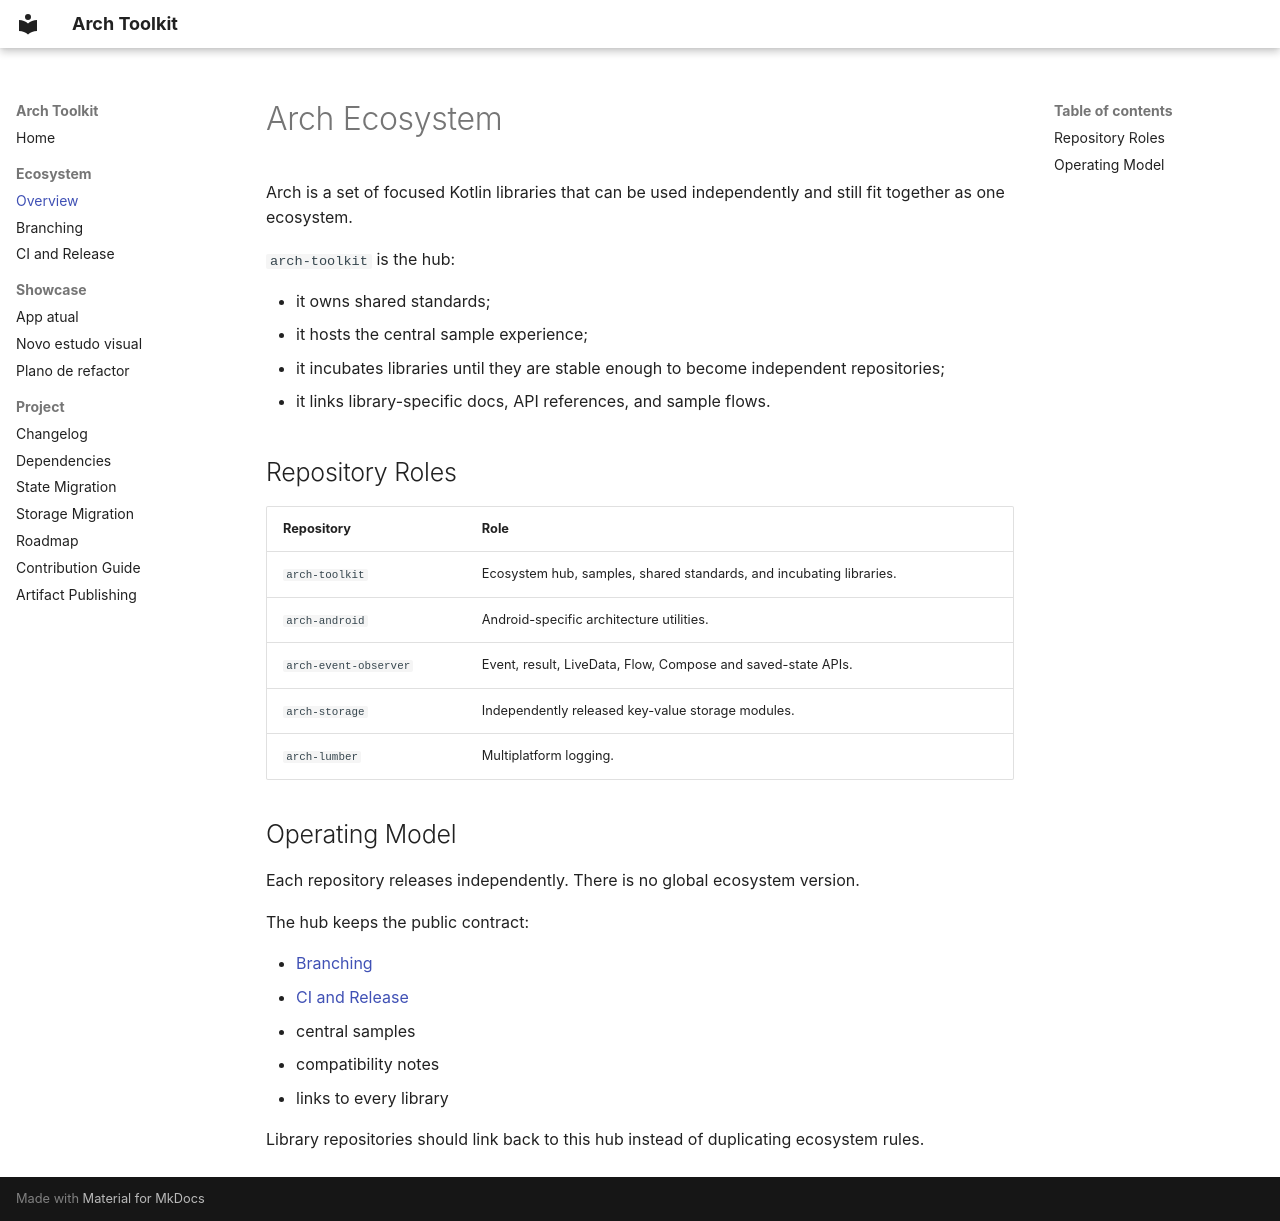

repository: matheus-corregiari/arch-toolkit · page: ecosystem/index.html · generator: mkdocs

# Arch Ecosystem

Arch is a set of focused Kotlin libraries that can be used independently and still fit together as
one ecosystem.

`arch-toolkit` is the hub:

- it owns shared standards;
- it hosts the central sample experience;
- it incubates libraries until they are stable enough to become independent repositories;
- it links library-specific docs, API references, and sample flows.

## Repository Roles

| Repository | Role |
|:-----------|:-----|
| `arch-toolkit` | Ecosystem hub, samples, shared standards, and incubating libraries. |
| `arch-android` | Android-specific architecture utilities. |
| `arch-event-observer` | Event, result, LiveData, Flow, Compose and saved-state APIs. |
| `arch-storage` | Independently released key-value storage modules. |
| `arch-lumber` | Multiplatform logging. |

## Operating Model

Each repository releases independently. There is no global ecosystem version.

The hub keeps the public contract:

- [Branching](gitflow.md)
- [CI and Release](ci-release.md)
- central samples
- compatibility notes
- links to every library

Library repositories should link back to this hub instead of duplicating ecosystem rules.
